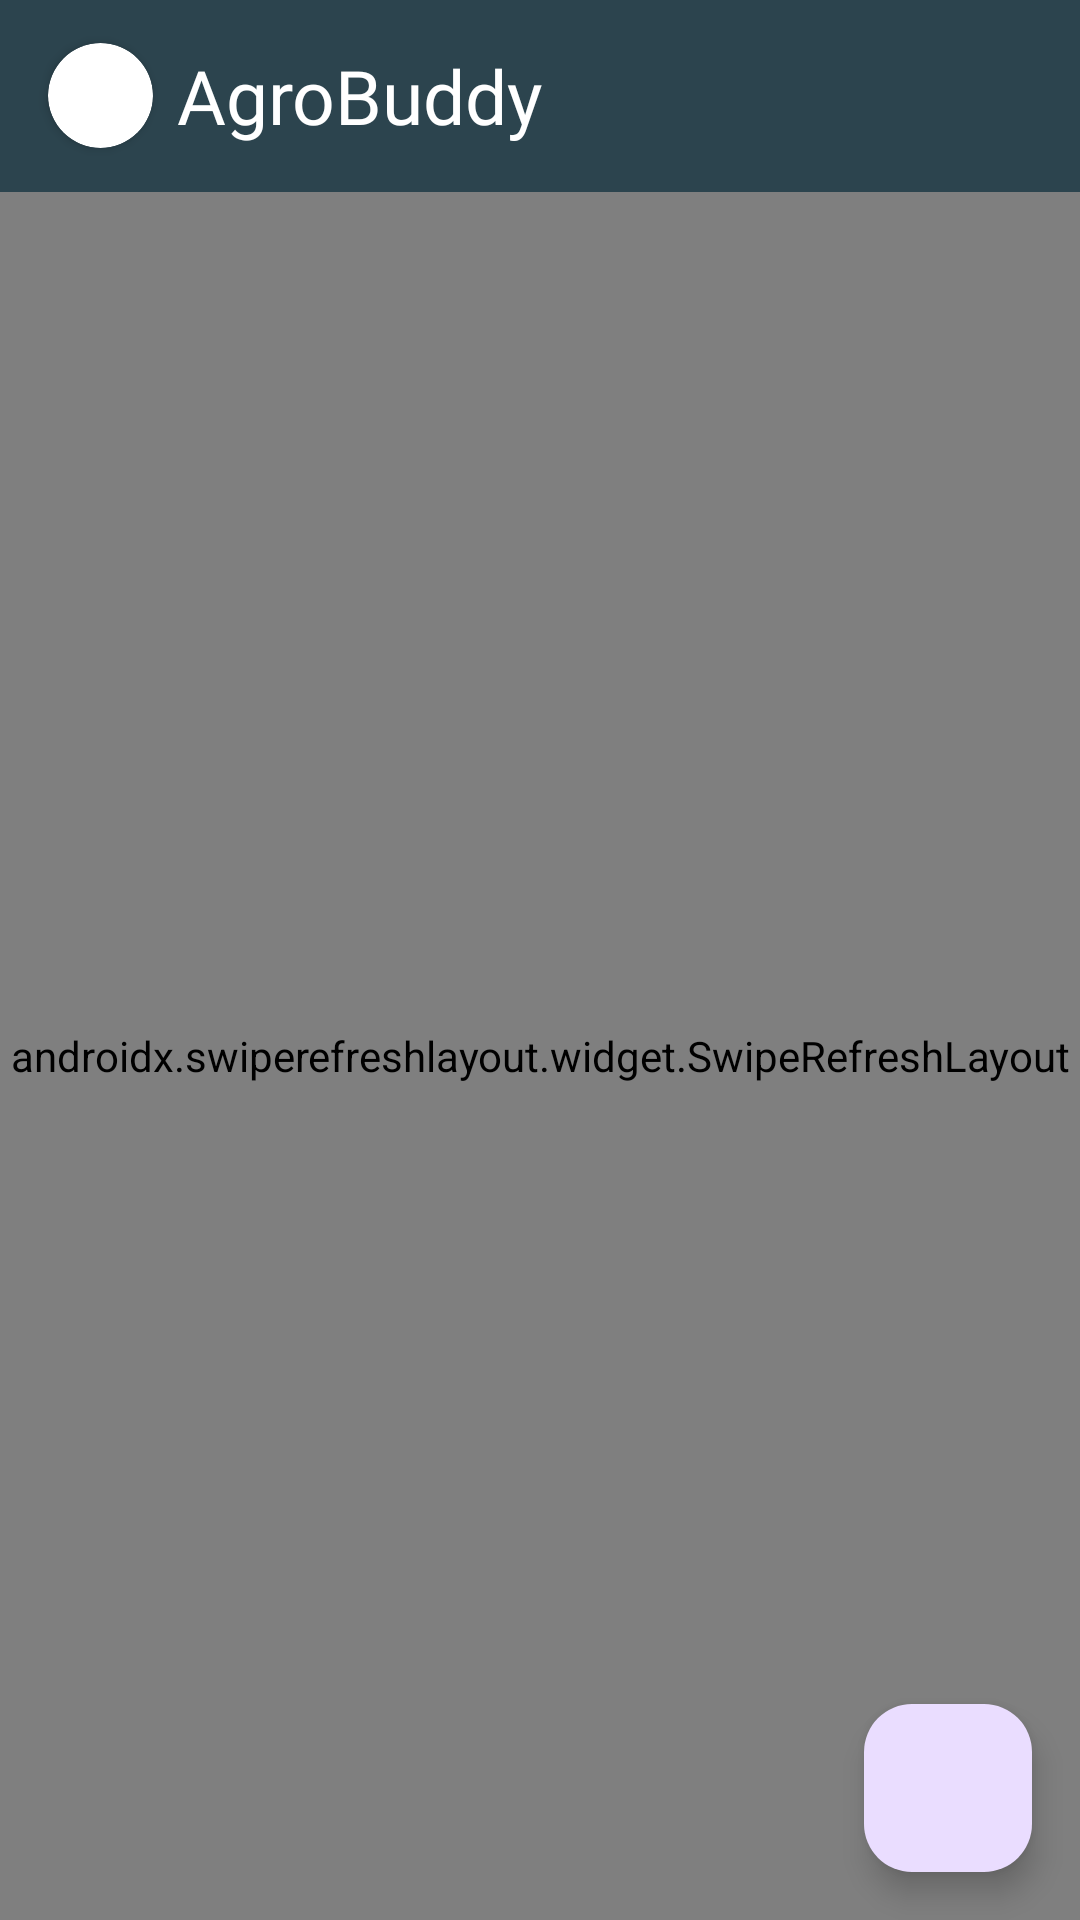

This screen was rendered from an Android layout file. Write that file and the resources it references.
<!-- AndroidManifest.xml: application theme Theme.SocialConnectvity -->
<!-- res/layout/activity_trader_home.xml -->
<androidx.constraintlayout.widget.ConstraintLayout
    xmlns:android="http://schemas.android.com/apk/res/android"
    xmlns:app="http://schemas.android.com/apk/res-auto"
    android:layout_width="match_parent"
    android:layout_height="match_parent">

    <com.google.android.material.appbar.AppBarLayout
        android:id="@+id/appBarLayout"
        android:layout_width="0dp"
        android:layout_height="wrap_content"
        app:layout_constraintTop_toTopOf="parent"
        app:layout_constraintStart_toStartOf="parent"
        app:layout_constraintEnd_toEndOf="parent">

        <androidx.appcompat.widget.Toolbar
            android:id="@+id/toolbar"
            android:layout_width="match_parent"
            android:layout_height="?attr/actionBarSize"
            android:background="#2c444e">

            
            <androidx.cardview.widget.CardView
                android:id="@+id/cardView"
                android:layout_width="35dp"
                android:layout_height="35dp"
                android:layout_gravity="start"
                android:layout_marginStart="16dp"
                app:cardCornerRadius="50dp">

                <ImageView
                    android:id="@+id/profileImageView"
                    android:layout_width="match_parent"
                    android:layout_height="match_parent"
                    android:scaleType="centerCrop"
                    android:src="@drawable/ic_launcher_foreground" />
            </androidx.cardview.widget.CardView>


            <TextView
                android:id="@+id/profileNameTextView"
                android:layout_width="wrap_content"
                android:layout_height="wrap_content"
                android:text="AgroBuddy"
                android:fontFamily="@font/dancing_script"

                android:textColor="#FFFFFF"
                android:textSize="25sp"
                android:layout_marginStart="8dp"/>
        </androidx.appcompat.widget.Toolbar>
    </com.google.android.material.appbar.AppBarLayout>

    <androidx.swiperefreshlayout.widget.SwipeRefreshLayout
        android:id="@+id/swipeRefreshLayout"
        android:layout_width="0dp"
        android:layout_height="0dp"
        app:layout_constraintBottom_toBottomOf="parent"
        app:layout_constraintEnd_toEndOf="parent"
        app:layout_constraintStart_toStartOf="parent"
        app:layout_constraintTop_toBottomOf="@+id/appBarLayout">

        <androidx.recyclerview.widget.RecyclerView
            android:id="@+id/recyclerView"
            android:layout_width="match_parent"
            android:layout_height="0dp"
            app:layout_constraintBottom_toBottomOf="parent"
            app:layout_constraintEnd_toEndOf="parent"
            app:layout_constraintStart_toStartOf="parent"
            app:layout_constraintTop_toTopOf="parent" />


    </androidx.swiperefreshlayout.widget.SwipeRefreshLayout>

    <com.google.android.material.floatingactionbutton.FloatingActionButton
        android:id="@+id/fabAddProduct"
        android:layout_width="wrap_content"
        android:layout_height="wrap_content"
        android:layout_margin="16dp"
        android:layout_gravity="bottom|end"
        android:contentDescription="Add Product"
        android:src="@drawable/ic_add"
        app:layout_constraintBottom_toBottomOf="parent"
        app:layout_constraintEnd_toEndOf="parent" />

</androidx.constraintlayout.widget.ConstraintLayout>
<!-- resources referenced by this layout -->
<resources>
  <style name="Theme.SocialConnectvity" parent="Base.Theme.SocialConnectvity">
          
      </style>
  <style name="Base.Theme.SocialConnectvity" parent="Theme.Material3.DayNight.NoActionBar">
          
      </style>
</resources>
